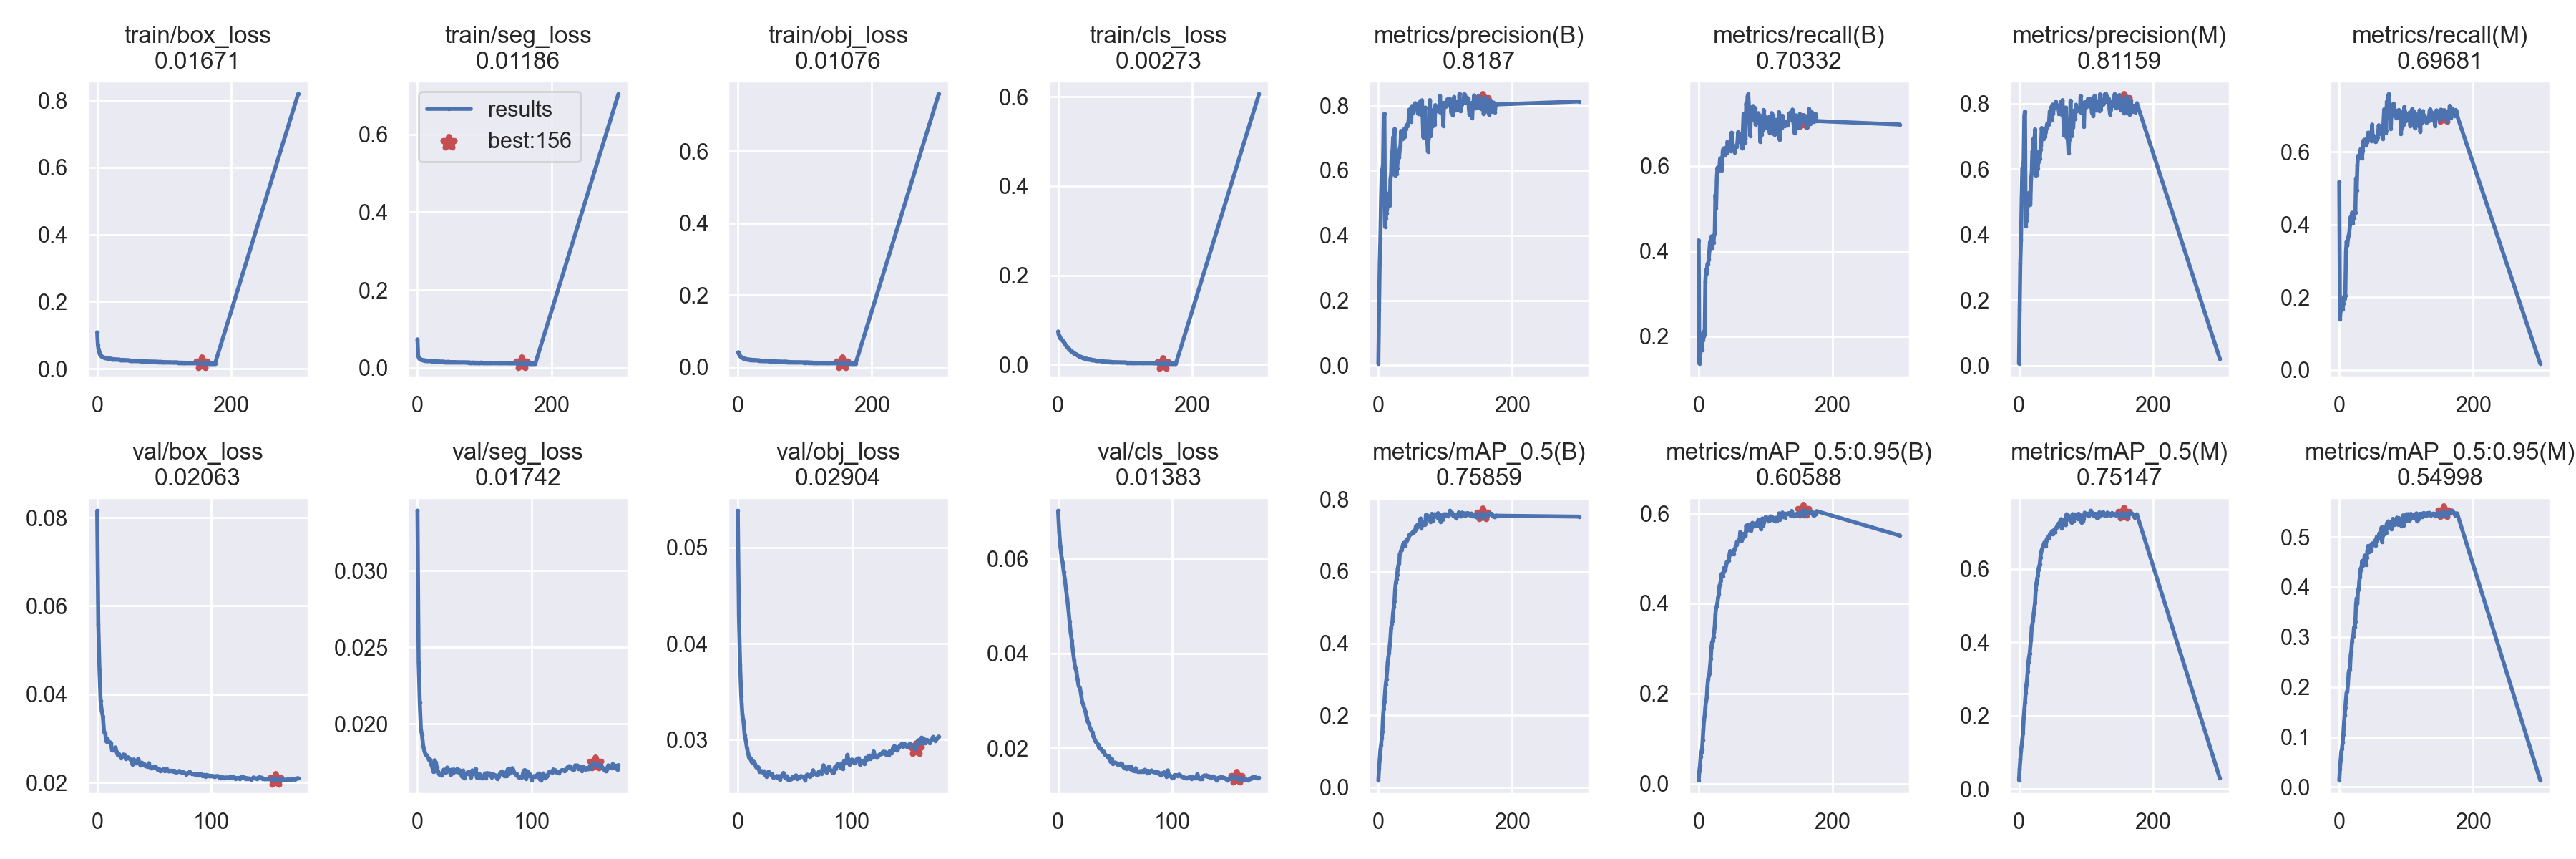

The table this chart was drawn from, first rows:
epoch, train/box_loss, train/seg_loss, train/obj_loss, train/cls_loss, metrics/precision(B), metrics/recall(B), metrics/mAP_0.5(B), metrics/mAP_0.5:0.95(B), metrics/precision(M), metrics/recall(M), metrics/mAP_0.5(M), metrics/mAP_0.5:0.95(M), val/box_loss, val/seg_loss, val/obj_loss, val/cls_loss, x/lr0, x/lr1, x/lr2
0, 0.1086, 0.07322, 0.04006, 0.07398, 0.005795, 0.425, 0.01996, 0.007511, 0.006875, 0.5177, 0.02437, 0.01404, 0.08155, 0.03392, 0.05384, 0.07018, 0.06713, 0.000332, 0.000332
1, 0.0715, 0.03143, 0.04094, 0.06662, 0.1698, 0.1359, 0.05359, 0.02801, 0.1727, 0.1384, 0.05502, 0.03659, 0.05577, 0.02403, 0.04291, 0.06571, 0.03413, 0.0006631, 0.0006631
2, 0.05733, 0.02637, 0.03467, 0.06258, 0.3119, 0.1602, 0.07787, 0.04065, 0.3131, 0.1634, 0.0802, 0.05376, 0.04563, 0.02142, 0.03788, 0.06257, 0.001125, 0.0009921, 0.0009921
3, 0.04894, 0.02418, 0.0315, 0.06041, 0.3907, 0.1801, 0.104, 0.06041, 0.3841, 0.1781, 0.1045, 0.07057, 0.03851, 0.01962, 0.03458, 0.06046, 0.0009901, 0.0009901, 0.0009901
4, 0.04291, 0.02238, 0.02876, 0.05867, 0.5097, 0.1852, 0.1172, 0.06954, 0.5109, 0.1843, 0.1178, 0.07604, 0.03624, 0.01927, 0.03266, 0.05921, 0.0009901, 0.0009901, 0.0009901
5, 0.03986, 0.02122, 0.02677, 0.05695, 0.5996, 0.1668, 0.1366, 0.07581, 0.6042, 0.1658, 0.1365, 0.08971, 0.03497, 0.01856, 0.03192, 0.05727, 0.0009868, 0.0009868, 0.0009868
6, 0.03795, 0.02101, 0.02625, 0.05554, 0.6009, 0.1912, 0.1546, 0.09555, 0.6019, 0.1831, 0.1534, 0.1051, 0.03146, 0.01825, 0.03048, 0.05551, 0.0009835, 0.0009835, 0.0009835
7, 0.03674, 0.02025, 0.02518, 0.05361, 0.6186, 0.21, 0.1958, 0.1205, 0.6253, 0.2021, 0.1937, 0.1264, 0.0312, 0.018, 0.02994, 0.05355, 0.0009802, 0.0009802, 0.0009802
8, 0.03551, 0.02003, 0.02451, 0.05173, 0.7659, 0.1993, 0.2192, 0.1413, 0.7631, 0.1973, 0.2154, 0.1436, 0.0293, 0.01796, 0.02913, 0.05162, 0.0009769, 0.0009769, 0.0009769
9, 0.0342, 0.01931, 0.02345, 0.04925, 0.7742, 0.2052, 0.238, 0.1503, 0.776, 0.2036, 0.2362, 0.1581, 0.02996, 0.01783, 0.02861, 0.0495, 0.0009736, 0.0009736, 0.0009736
10, 0.03341, 0.01886, 0.02235, 0.04732, 0.4268, 0.328, 0.264, 0.1698, 0.4259, 0.3252, 0.262, 0.176, 0.02915, 0.01766, 0.02805, 0.04684, 0.0009703, 0.0009703, 0.0009703
11, 0.03318, 0.01929, 0.02269, 0.04432, 0.4513, 0.3567, 0.2864, 0.183, 0.4434, 0.354, 0.2842, 0.1887, 0.02913, 0.01768, 0.02811, 0.0445, 0.000967, 0.000967, 0.000967
12, 0.03246, 0.01889, 0.02227, 0.04255, 0.4671, 0.3474, 0.2999, 0.1895, 0.4633, 0.3424, 0.2955, 0.1916, 0.029, 0.01735, 0.02771, 0.04279, 0.0009637, 0.0009637, 0.0009637
13, 0.03191, 0.01845, 0.02154, 0.04067, 0.48, 0.369, 0.3247, 0.2141, 0.4882, 0.3623, 0.3202, 0.2072, 0.02725, 0.01717, 0.02757, 0.04057, 0.0009604, 0.0009604, 0.0009604
14, 0.03139, 0.01857, 0.02141, 0.03862, 0.5269, 0.3699, 0.3477, 0.2318, 0.5155, 0.3695, 0.3458, 0.2283, 0.02742, 0.01686, 0.02772, 0.0387, 0.0009571, 0.0009571, 0.0009571
15, 0.03107, 0.01803, 0.0213, 0.03642, 0.5287, 0.3803, 0.3627, 0.2388, 0.5278, 0.3781, 0.3605, 0.2349, 0.02757, 0.01762, 0.02748, 0.03699, 0.0009538, 0.0009538, 0.0009538
16, 0.03105, 0.01827, 0.02053, 0.03509, 0.5111, 0.4023, 0.3738, 0.2437, 0.5102, 0.3996, 0.3698, 0.2344, 0.02792, 0.01748, 0.02714, 0.03628, 0.0009505, 0.0009505, 0.0009505
17, 0.03068, 0.01773, 0.0204, 0.03297, 0.493, 0.4225, 0.3941, 0.261, 0.4924, 0.421, 0.3904, 0.2639, 0.02694, 0.01716, 0.02722, 0.03461, 0.0009472, 0.0009472, 0.0009472
18, 0.03012, 0.01768, 0.02001, 0.03199, 0.5724, 0.4154, 0.4129, 0.2767, 0.5709, 0.4114, 0.4073, 0.2715, 0.0262, 0.0169, 0.02712, 0.03321, 0.0009439, 0.0009439, 0.0009439
19, 0.02986, 0.01753, 0.02042, 0.03097, 0.5873, 0.4344, 0.4426, 0.3023, 0.5871, 0.4326, 0.4411, 0.2912, 0.02645, 0.0167, 0.02669, 0.03276, 0.0009406, 0.0009406, 0.0009406
20, 0.02992, 0.01737, 0.01987, 0.02961, 0.6569, 0.4073, 0.4529, 0.3141, 0.6542, 0.4038, 0.4497, 0.3027, 0.02612, 0.01673, 0.02664, 0.03161, 0.0009373, 0.0009373, 0.0009373
21, 0.02941, 0.0172, 0.01963, 0.02871, 0.6543, 0.4267, 0.4605, 0.3167, 0.6527, 0.4244, 0.4582, 0.3014, 0.02557, 0.01664, 0.02673, 0.02993, 0.000934, 0.000934, 0.000934
22, 0.02881, 0.01706, 0.0191, 0.02777, 0.7021, 0.4197, 0.4852, 0.3246, 0.6945, 0.4168, 0.4789, 0.3194, 0.02593, 0.01677, 0.0266, 0.02922, 0.0009307, 0.0009307, 0.0009307
23, 0.02868, 0.01724, 0.01996, 0.02677, 0.682, 0.4365, 0.4995, 0.3362, 0.6773, 0.4314, 0.4932, 0.3205, 0.02633, 0.01701, 0.02671, 0.0285, 0.0009274, 0.0009274, 0.0009274
24, 0.02882, 0.01671, 0.01921, 0.02509, 0.7266, 0.441, 0.5173, 0.3481, 0.7217, 0.4329, 0.5086, 0.3292, 0.02626, 0.01699, 0.02635, 0.02769, 0.0009241, 0.0009241, 0.0009241
25, 0.02868, 0.0172, 0.01946, 0.02429, 0.5843, 0.5322, 0.5485, 0.3765, 0.5811, 0.5275, 0.5435, 0.3651, 0.02531, 0.01683, 0.02618, 0.02646, 0.0009208, 0.0009208, 0.0009208
26, 0.02814, 0.01632, 0.01906, 0.02373, 0.6378, 0.4997, 0.568, 0.3903, 0.6335, 0.4932, 0.5605, 0.3776, 0.02561, 0.01715, 0.02646, 0.0256, 0.0009175, 0.0009175, 0.0009175
27, 0.02775, 0.01642, 0.01843, 0.02251, 0.59, 0.5672, 0.5776, 0.3937, 0.5835, 0.5633, 0.5717, 0.3666, 0.02571, 0.01698, 0.02668, 0.02513, 0.0009142, 0.0009142, 0.0009142
28, 0.02784, 0.01634, 0.0186, 0.02184, 0.606, 0.5955, 0.5901, 0.4011, 0.6018, 0.5892, 0.5812, 0.3955, 0.02554, 0.01699, 0.02645, 0.02434, 0.0009109, 0.0009109, 0.0009109
29, 0.02773, 0.01655, 0.0188, 0.02131, 0.6309, 0.5896, 0.6071, 0.4137, 0.623, 0.5829, 0.5984, 0.3942, 0.02521, 0.01667, 0.02637, 0.02383, 0.0009076, 0.0009076, 0.0009076
30, 0.02751, 0.0166, 0.01859, 0.01994, 0.6587, 0.5884, 0.6167, 0.4209, 0.6532, 0.5822, 0.6067, 0.4132, 0.02501, 0.01702, 0.02646, 0.02331, 0.0009043, 0.0009043, 0.0009043
31, 0.02734, 0.01591, 0.01784, 0.01853, 0.6403, 0.5959, 0.6212, 0.4395, 0.6314, 0.5925, 0.6124, 0.4203, 0.02408, 0.0168, 0.02604, 0.02244, 0.000901, 0.000901, 0.000901
32, 0.02729, 0.01621, 0.01817, 0.01855, 0.668, 0.6174, 0.6477, 0.4421, 0.6587, 0.6081, 0.6317, 0.437, 0.02523, 0.01703, 0.02616, 0.02187, 0.0008977, 0.0008977, 0.0008977
33, 0.02708, 0.01611, 0.01785, 0.01783, 0.6759, 0.6048, 0.6514, 0.4508, 0.6725, 0.5989, 0.6441, 0.4341, 0.02449, 0.01687, 0.02611, 0.02138, 0.0008944, 0.0008944, 0.0008944
34, 0.02651, 0.01612, 0.01783, 0.01714, 0.7213, 0.5889, 0.6582, 0.4652, 0.7256, 0.5833, 0.6515, 0.452, 0.02432, 0.01688, 0.02622, 0.02103, 0.0008911, 0.0008911, 0.0008911
35, 0.02644, 0.01597, 0.01738, 0.01686, 0.7067, 0.6046, 0.6603, 0.4662, 0.7046, 0.6023, 0.6569, 0.4427, 0.02459, 0.01706, 0.026, 0.0208, 0.0008878, 0.0008878, 0.0008878
36, 0.02612, 0.01582, 0.01711, 0.0161, 0.6961, 0.6357, 0.6671, 0.4611, 0.6917, 0.6303, 0.6612, 0.4446, 0.02542, 0.01684, 0.02622, 0.01999, 0.0008845, 0.0008845, 0.0008845
37, 0.02626, 0.01567, 0.01741, 0.01547, 0.7, 0.6407, 0.6751, 0.4699, 0.6919, 0.6333, 0.6677, 0.4527, 0.02424, 0.01697, 0.02582, 0.02002, 0.0008812, 0.0008812, 0.0008812
38, 0.02676, 0.01596, 0.01759, 0.01503, 0.7263, 0.6367, 0.6786, 0.479, 0.7204, 0.6304, 0.6727, 0.4628, 0.02396, 0.01677, 0.02622, 0.01976, 0.0008779, 0.0008779, 0.0008779
39, 0.02625, 0.0158, 0.01718, 0.01433, 0.7026, 0.6241, 0.6782, 0.479, 0.6986, 0.6188, 0.6722, 0.4612, 0.02449, 0.01655, 0.02633, 0.01931, 0.0008746, 0.0008746, 0.0008746
40, 0.02606, 0.01532, 0.01698, 0.01373, 0.7225, 0.6384, 0.671, 0.4753, 0.7137, 0.6272, 0.6611, 0.4443, 0.02405, 0.01695, 0.02654, 0.01931, 0.0008713, 0.0008713, 0.0008713
41, 0.02565, 0.01522, 0.01651, 0.01331, 0.7272, 0.6428, 0.6817, 0.485, 0.7241, 0.6378, 0.6784, 0.4591, 0.02422, 0.01645, 0.02611, 0.01865, 0.000868, 0.000868, 0.000868
42, 0.02549, 0.01529, 0.01694, 0.01306, 0.739, 0.6303, 0.6849, 0.4923, 0.7381, 0.6268, 0.6827, 0.4722, 0.02377, 0.0167, 0.026, 0.01844, 0.0008647, 0.0008647, 0.0008647
43, 0.02551, 0.01528, 0.01657, 0.01299, 0.7375, 0.6569, 0.6882, 0.4916, 0.7356, 0.6528, 0.6859, 0.4821, 0.02372, 0.01676, 0.0262, 0.0184, 0.0008614, 0.0008614, 0.0008614
44, 0.02508, 0.01492, 0.01628, 0.0121, 0.7415, 0.6512, 0.69, 0.4953, 0.7349, 0.6479, 0.6875, 0.4702, 0.02366, 0.01685, 0.02585, 0.01792, 0.0008581, 0.0008581, 0.0008581
45, 0.02526, 0.01549, 0.01642, 0.01213, 0.7499, 0.6552, 0.6911, 0.4952, 0.7465, 0.6526, 0.6863, 0.4704, 0.02436, 0.01688, 0.02588, 0.01826, 0.0008548, 0.0008548, 0.0008548
46, 0.0252, 0.01531, 0.01665, 0.01155, 0.7862, 0.6409, 0.7001, 0.5089, 0.7775, 0.6394, 0.6951, 0.4829, 0.0237, 0.01666, 0.02584, 0.01712, 0.0008515, 0.0008515, 0.0008515
47, 0.02486, 0.01499, 0.01604, 0.0117, 0.7716, 0.6405, 0.7019, 0.5163, 0.7635, 0.6331, 0.6949, 0.478, 0.02321, 0.01649, 0.02589, 0.01772, 0.0008482, 0.0008482, 0.0008482
48, 0.02474, 0.01493, 0.01631, 0.01115, 0.7893, 0.6342, 0.7033, 0.5101, 0.7883, 0.6299, 0.698, 0.4736, 0.0233, 0.01697, 0.02614, 0.01677, 0.0008449, 0.0008449, 0.0008449
49, 0.02462, 0.01512, 0.01584, 0.01122, 0.7505, 0.6777, 0.7046, 0.5088, 0.7481, 0.6753, 0.7021, 0.487, 0.02361, 0.01675, 0.02601, 0.01689, 0.0008416, 0.0008416, 0.0008416
50, 0.02458, 0.01456, 0.0157, 0.01038, 0.7978, 0.6398, 0.7056, 0.5111, 0.7968, 0.6375, 0.703, 0.4855, 0.02337, 0.01674, 0.02608, 0.01698, 0.0008383, 0.0008383, 0.0008383
51, 0.02427, 0.01472, 0.01577, 0.01019, 0.7766, 0.6428, 0.7045, 0.5107, 0.7689, 0.6354, 0.6946, 0.4846, 0.02365, 0.01706, 0.02629, 0.01688, 0.000835, 0.000835, 0.000835
52, 0.02415, 0.01482, 0.0155, 0.01026, 0.7933, 0.646, 0.7111, 0.5103, 0.7887, 0.6433, 0.7059, 0.4845, 0.02333, 0.01652, 0.02594, 0.01655, 0.0008317, 0.0008317, 0.0008317
53, 0.02403, 0.01471, 0.01598, 0.009766, 0.7897, 0.6424, 0.7081, 0.5195, 0.7858, 0.6375, 0.7005, 0.4924, 0.0229, 0.01649, 0.02611, 0.01672, 0.0008284, 0.0008284, 0.0008284
54, 0.02403, 0.01483, 0.01551, 0.009173, 0.8031, 0.6315, 0.7107, 0.5211, 0.7987, 0.6269, 0.7019, 0.4836, 0.02313, 0.01674, 0.02606, 0.01657, 0.0008251, 0.0008251, 0.0008251
55, 0.02403, 0.01483, 0.01578, 0.009322, 0.8069, 0.6423, 0.7155, 0.5245, 0.8067, 0.6347, 0.7108, 0.4919, 0.02262, 0.01651, 0.02621, 0.01679, 0.0008218, 0.0008218, 0.0008218
56, 0.02353, 0.01461, 0.01529, 0.009033, 0.8028, 0.6461, 0.7245, 0.5366, 0.7962, 0.6399, 0.7133, 0.5006, 0.02275, 0.01656, 0.02619, 0.01665, 0.0008185, 0.0008185, 0.0008185
57, 0.02344, 0.01413, 0.01529, 0.00873, 0.7939, 0.6444, 0.7218, 0.5303, 0.793, 0.6394, 0.7146, 0.4999, 0.02282, 0.01644, 0.02612, 0.01604, 0.0008152, 0.0008152, 0.0008152
58, 0.02335, 0.01467, 0.01537, 0.008658, 0.7867, 0.6562, 0.728, 0.5382, 0.7837, 0.6504, 0.7233, 0.496, 0.02304, 0.01655, 0.02611, 0.01583, 0.0008119, 0.0008119, 0.0008119
59, 0.02308, 0.01417, 0.01511, 0.00839, 0.775, 0.6796, 0.7255, 0.5384, 0.7689, 0.6734, 0.7173, 0.4997, 0.02265, 0.01676, 0.02579, 0.01606, 0.0008086, 0.0008086, 0.0008086
... 118 more rows
